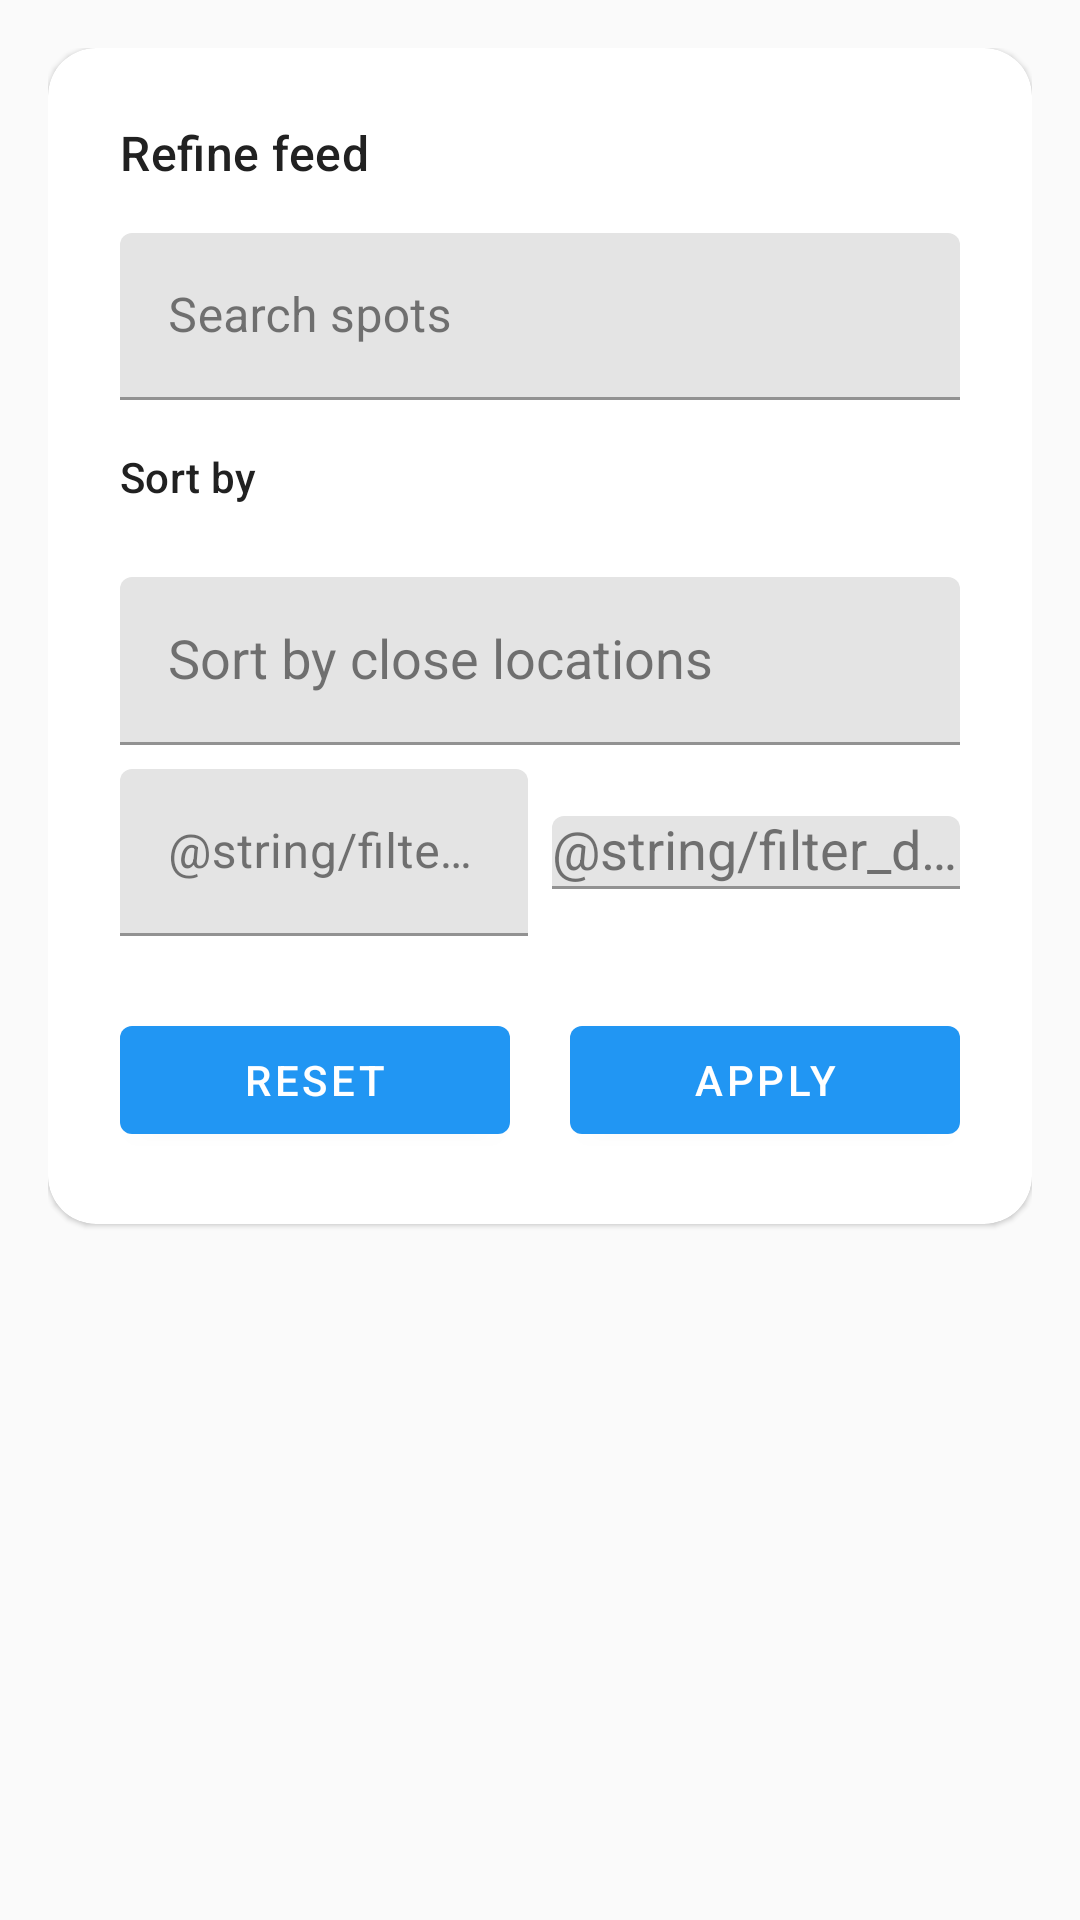

Here is an Android app screen rendered from its layout file. Give the layout XML and the strings, colors and styles it references.
<!-- AndroidManifest.xml: application theme Theme.TravelMeet -->
<!-- res/layout/bottom_sheet_sort_filter.xml -->
<?xml version="1.0" encoding="utf-8"?>
<LinearLayout xmlns:android="http://schemas.android.com/apk/res/android"
    xmlns:app="http://schemas.android.com/apk/res-auto"
    android:layout_width="match_parent"
    android:layout_height="wrap_content"
    android:orientation="vertical"
    android:padding="16dp">

    <com.google.android.material.card.MaterialCardView
        android:id="@+id/root"
        android:layout_width="match_parent"
        android:layout_height="wrap_content"
        app:cardCornerRadius="16dp"
        app:cardUseCompatPadding="false">

        <LinearLayout
            android:layout_width="match_parent"
            android:layout_height="wrap_content"
            android:orientation="vertical"
            android:padding="24dp">

            <TextView
                android:id="@+id/title"
                style="@style/TextAppearance.Material3.TitleMedium"
                android:layout_width="wrap_content"
                android:layout_height="wrap_content"
                android:text="@string/feed_sort_filter_title" />

            <com.google.android.material.textfield.TextInputLayout
                android:id="@+id/searchInputLayout"
                android:layout_width="match_parent"
                android:layout_height="wrap_content"
                android:layout_marginTop="16dp">

                <com.google.android.material.textfield.TextInputEditText
                    android:id="@+id/searchInput"
                    android:layout_width="match_parent"
                    android:layout_height="wrap_content"
                    android:hint="@string/feed_search_hint" />
            </com.google.android.material.textfield.TextInputLayout>

            <TextView
                style="@style/TextAppearance.Material3.LabelLarge"
                android:layout_width="wrap_content"
                android:layout_height="wrap_content"
                android:layout_marginTop="16dp"
                android:text="@string/feed_sort_label" />

            <com.google.android.material.chip.ChipGroup
                android:id="@+id/sortChipGroup"
                android:layout_width="match_parent"
                android:layout_height="wrap_content"
                android:layout_marginTop="8dp"
                app:singleLine="true"
                app:singleSelection="true" />

            <com.google.android.material.textfield.TextInputLayout
                android:id="@+id/til_filter_by_location"
                android:layout_width="match_parent"
                android:layout_height="56dp"
                android:layout_marginTop="16dp"
                android:hint="@string/feed_sort_by_location">

                <com.google.android.material.textfield.MaterialAutoCompleteTextView
                    android:id="@+id/et_filter_location"
                    android:layout_width="match_parent"
                    android:layout_height="match_parent"
                    android:completionThreshold="2"
                    android:inputType="textCapSentences"
                    android:paddingStart="16dp"
                    android:paddingEnd="16dp" />
            </com.google.android.material.textfield.TextInputLayout>

            <LinearLayout
                android:id="@+id/distanceLimitRow"
                android:layout_width="match_parent"
                android:layout_height="wrap_content"
                android:layout_marginTop="8dp"
                android:gravity="center_vertical"
                android:orientation="horizontal">

                <com.google.android.material.textfield.TextInputLayout
                    android:id="@+id/til_distance_value"
                    android:layout_width="0dp"
                    android:layout_height="wrap_content"
                    android:layout_weight="1"
                    android:hint="@string/filter_distance_value_hint">

                    <com.google.android.material.textfield.TextInputEditText
                        android:id="@+id/et_distance_value"
                        android:layout_width="match_parent"
                        android:layout_height="wrap_content"
                        android:inputType="number"
                        android:maxLength="4" />
                </com.google.android.material.textfield.TextInputLayout>

                <com.google.android.material.textfield.TextInputLayout
                    android:id="@+id/til_distance_unit"
                    android:layout_width="0dp"
                    android:layout_height="wrap_content"
                    android:layout_marginStart="8dp"
                    android:layout_weight="1"
                    android:hint="@string/filter_distance_unit_hint">

                    <com.google.android.material.textfield.MaterialAutoCompleteTextView
                        android:id="@+id/et_distance_unit"
                        android:layout_width="match_parent"
                        android:layout_height="wrap_content"
                        android:inputType="text"
                        android:completionThreshold="1" />
                </com.google.android.material.textfield.TextInputLayout>
            </LinearLayout>

            <LinearLayout
                android:layout_width="match_parent"
                android:layout_height="wrap_content"
                android:layout_marginTop="24dp"
                android:orientation="horizontal">

                <com.google.android.material.button.MaterialButton
                    android:id="@+id/buttonClear"
                    android:layout_width="0dp"
                    android:layout_height="wrap_content"
                    android:layout_weight="1"
                    android:text="@string/feed_clear_filters"
                    android:textSize="14sp" />

                <com.google.android.material.button.MaterialButton
                    android:id="@+id/buttonApply"
                    android:layout_width="0dp"
                    android:layout_height="wrap_content"
                    android:layout_marginStart="20dp"
                    android:layout_weight="1"
                    android:text="@string/feed_apply_filters"
                    android:textSize="14sp" />
            </LinearLayout>
        </LinearLayout>
    </com.google.android.material.card.MaterialCardView>
</LinearLayout>
<!-- resources referenced by this layout -->
<resources>
  <string name="feed_apply_filters">Apply</string>
  <string name="feed_clear_filters">Reset</string>
  <string name="feed_search_hint">Search spots</string>
  <string name="feed_sort_by_location">Sort by close locations</string>
  <string name="feed_sort_filter_title">Refine feed</string>
  <string name="feed_sort_label">Sort by</string>
  <style name="Theme.TravelMeet" parent="Theme.MaterialComponents.DayNight.NoActionBar">
          <item name="colorPrimary">@color/primary</item>
          <item name="colorPrimaryDark">@color/primary_dark</item>
          <item name="colorOnPrimary">@color/white</item>
          <item name="colorSecondary">@color/primary_light</item>
          <item name="colorOnSecondary">@color/white</item>
          <item name="android:colorBackground">@color/background</item>
          <item name="colorSurface">@color/surface</item>
          <item name="colorOnSurface">@color/text_primary</item>
          <item name="colorError">@color/error</item>
          <item name="android:statusBarColor">@color/status_bar</item>
          <item name="android:navigationBarColor">@color/background</item>
          <item name="android:textColorPrimary">@color/text_primary</item>
          <item name="android:textColorSecondary">@color/text_secondary</item>
          <item name="android:textColorHint">@color/text_hint</item>
      </style>
  <color name="primary">#2196F3</color>
  <color name="primary_dark">#1976D2</color>
  <color name="white">#FFFFFF</color>
  <color name="primary_light">#64B5F6</color>
  <color name="background">#FAFAFA</color>
  <color name="surface">#FFFFFF</color>
  <color name="text_primary">#212121</color>
  <color name="error">#F44336</color>
  <color name="status_bar">#1976D2</color>
  <color name="text_secondary">#757575</color>
  <color name="text_hint">#9E9E9E</color>
</resources>
